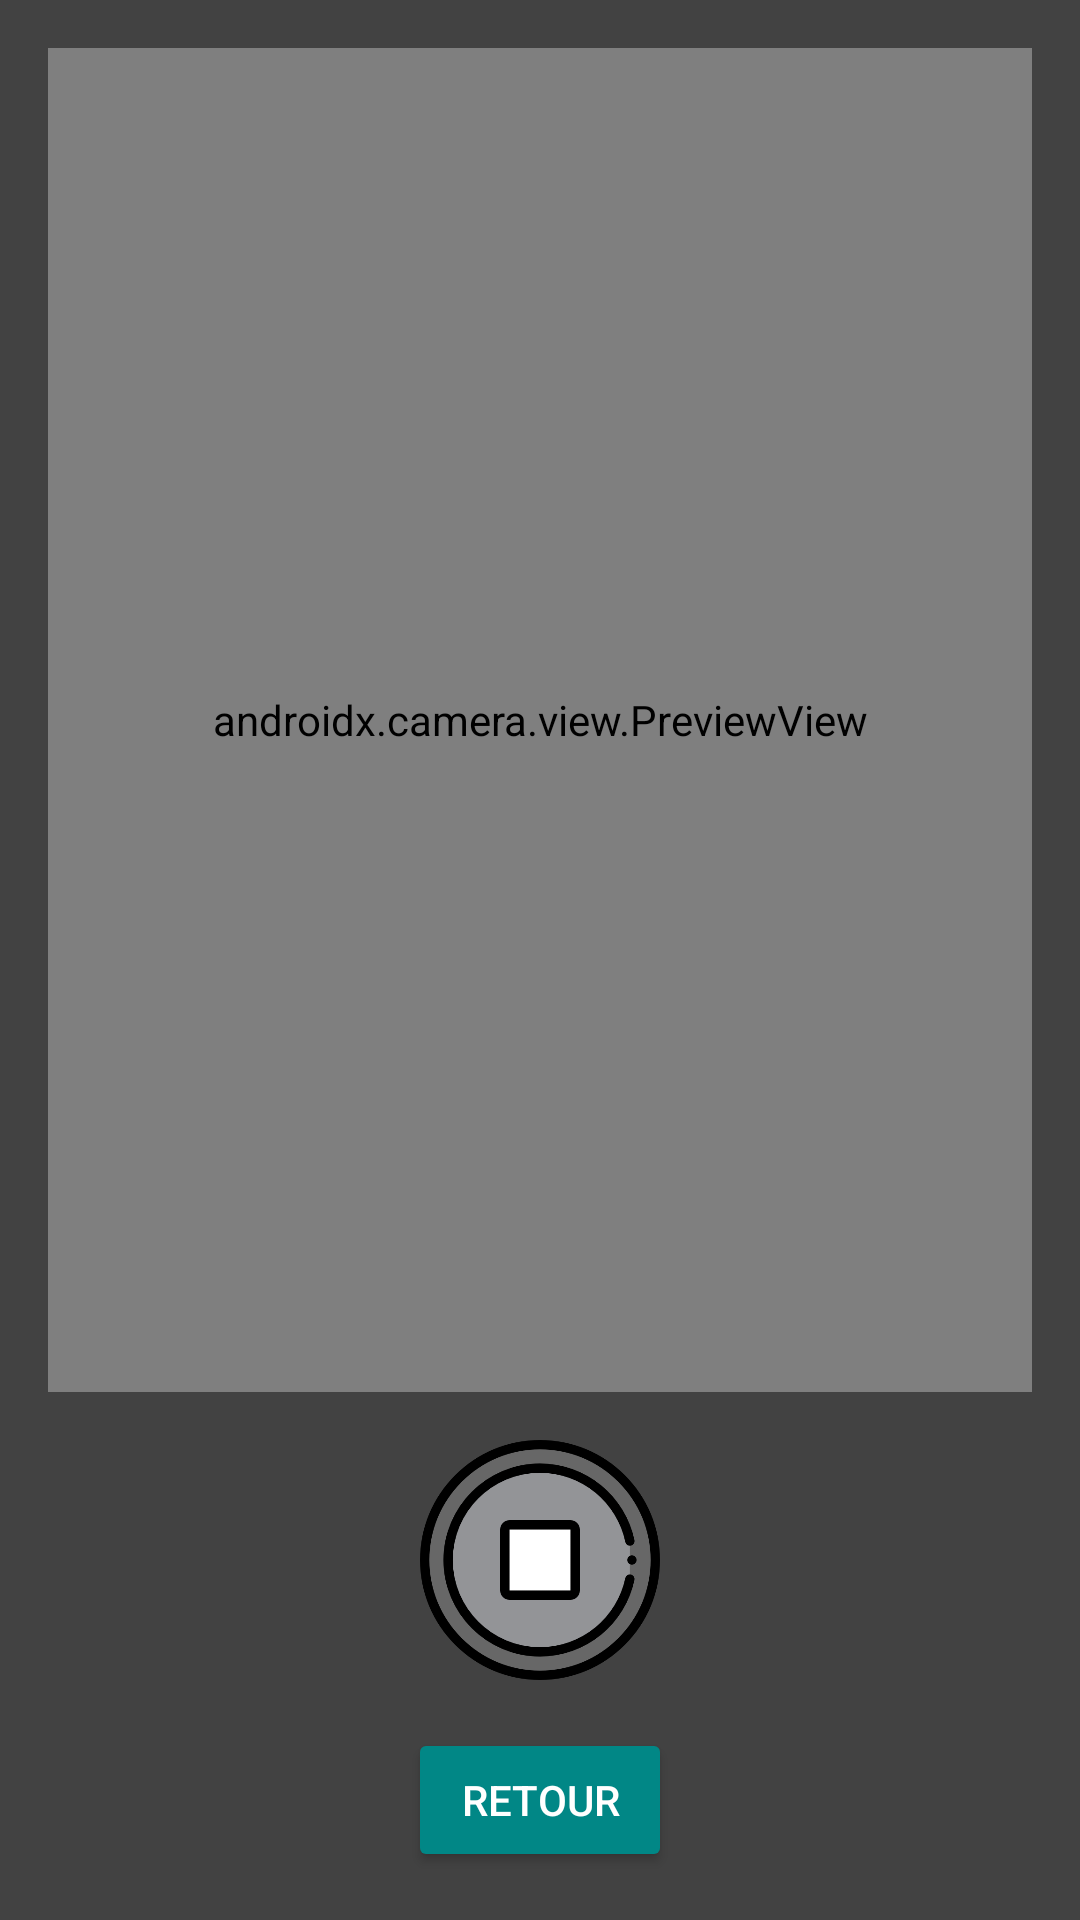

Here is an Android app screen rendered from its layout file. Give the layout XML and the strings, colors and styles it references.
<!-- AndroidManifest.xml: application theme Theme.BiblioScan -->
<!-- res/layout/fragment_camera.xml -->
<LinearLayout xmlns:android="http://schemas.android.com/apk/res/android"
    android:layout_width="match_parent"
    android:layout_height="match_parent"
    android:orientation="vertical"
    android:background="@color/cardview_dark_background"
    android:padding="16dp"
    android:gravity="center">

    <androidx.camera.view.PreviewView
        android:id="@+id/cameraPreview"
        android:layout_width="match_parent"
        android:layout_height="0dp"
        android:layout_weight="1"
        android:background="@drawable/rounded_edittext_background" />

    <ImageButton
        android:id="@+id/capture_button"
        android:layout_width="80dp"
        android:layout_height="80dp"
        android:layout_marginTop="16dp"
        android:layout_marginBottom="16dp"
        android:background="@drawable/stop"
        android:scaleType="fitCenter"
        android:contentDescription="@string/capture_button" />

    <Button
        android:id="@+id/back_button"
        android:layout_width="wrap_content"
        android:layout_height="wrap_content"
        android:backgroundTint="@color/teal_700"
        android:text="retour"
        android:textColor="@android:color/white" />
</LinearLayout>
<!-- resources referenced by this layout -->
<resources>
  <!-- drawable stop: png bitmap (drawable, 33519 bytes) -->
  <style name="Theme.BiblioScan" parent="Theme.MaterialComponents.DayNight.NoActionBar">
          <item name="colorPrimary">@color/purple_500</item>
          <item name="colorPrimaryVariant">@color/purple_700</item>
          <item name="colorAccent">@color/teal_200</item>
          <item name="colorOnPrimary">@color/white</item>
          <item name="android:statusBarColor">@color/black</item>
      </style>
  <!-- not gathered from this repository: default colours our renderer supplied (Android Studio template values) -->
  <color name="purple_500">#FF6200EE</color>
  <color name="purple_700">#FF3700B3</color>
  <color name="teal_200">#FF03DAC5</color>
  <color name="teal_700">#FF018786</color>
  <color name="black">#FF000000</color>
  <color name="white">#FFFFFFFF</color>
</resources>
